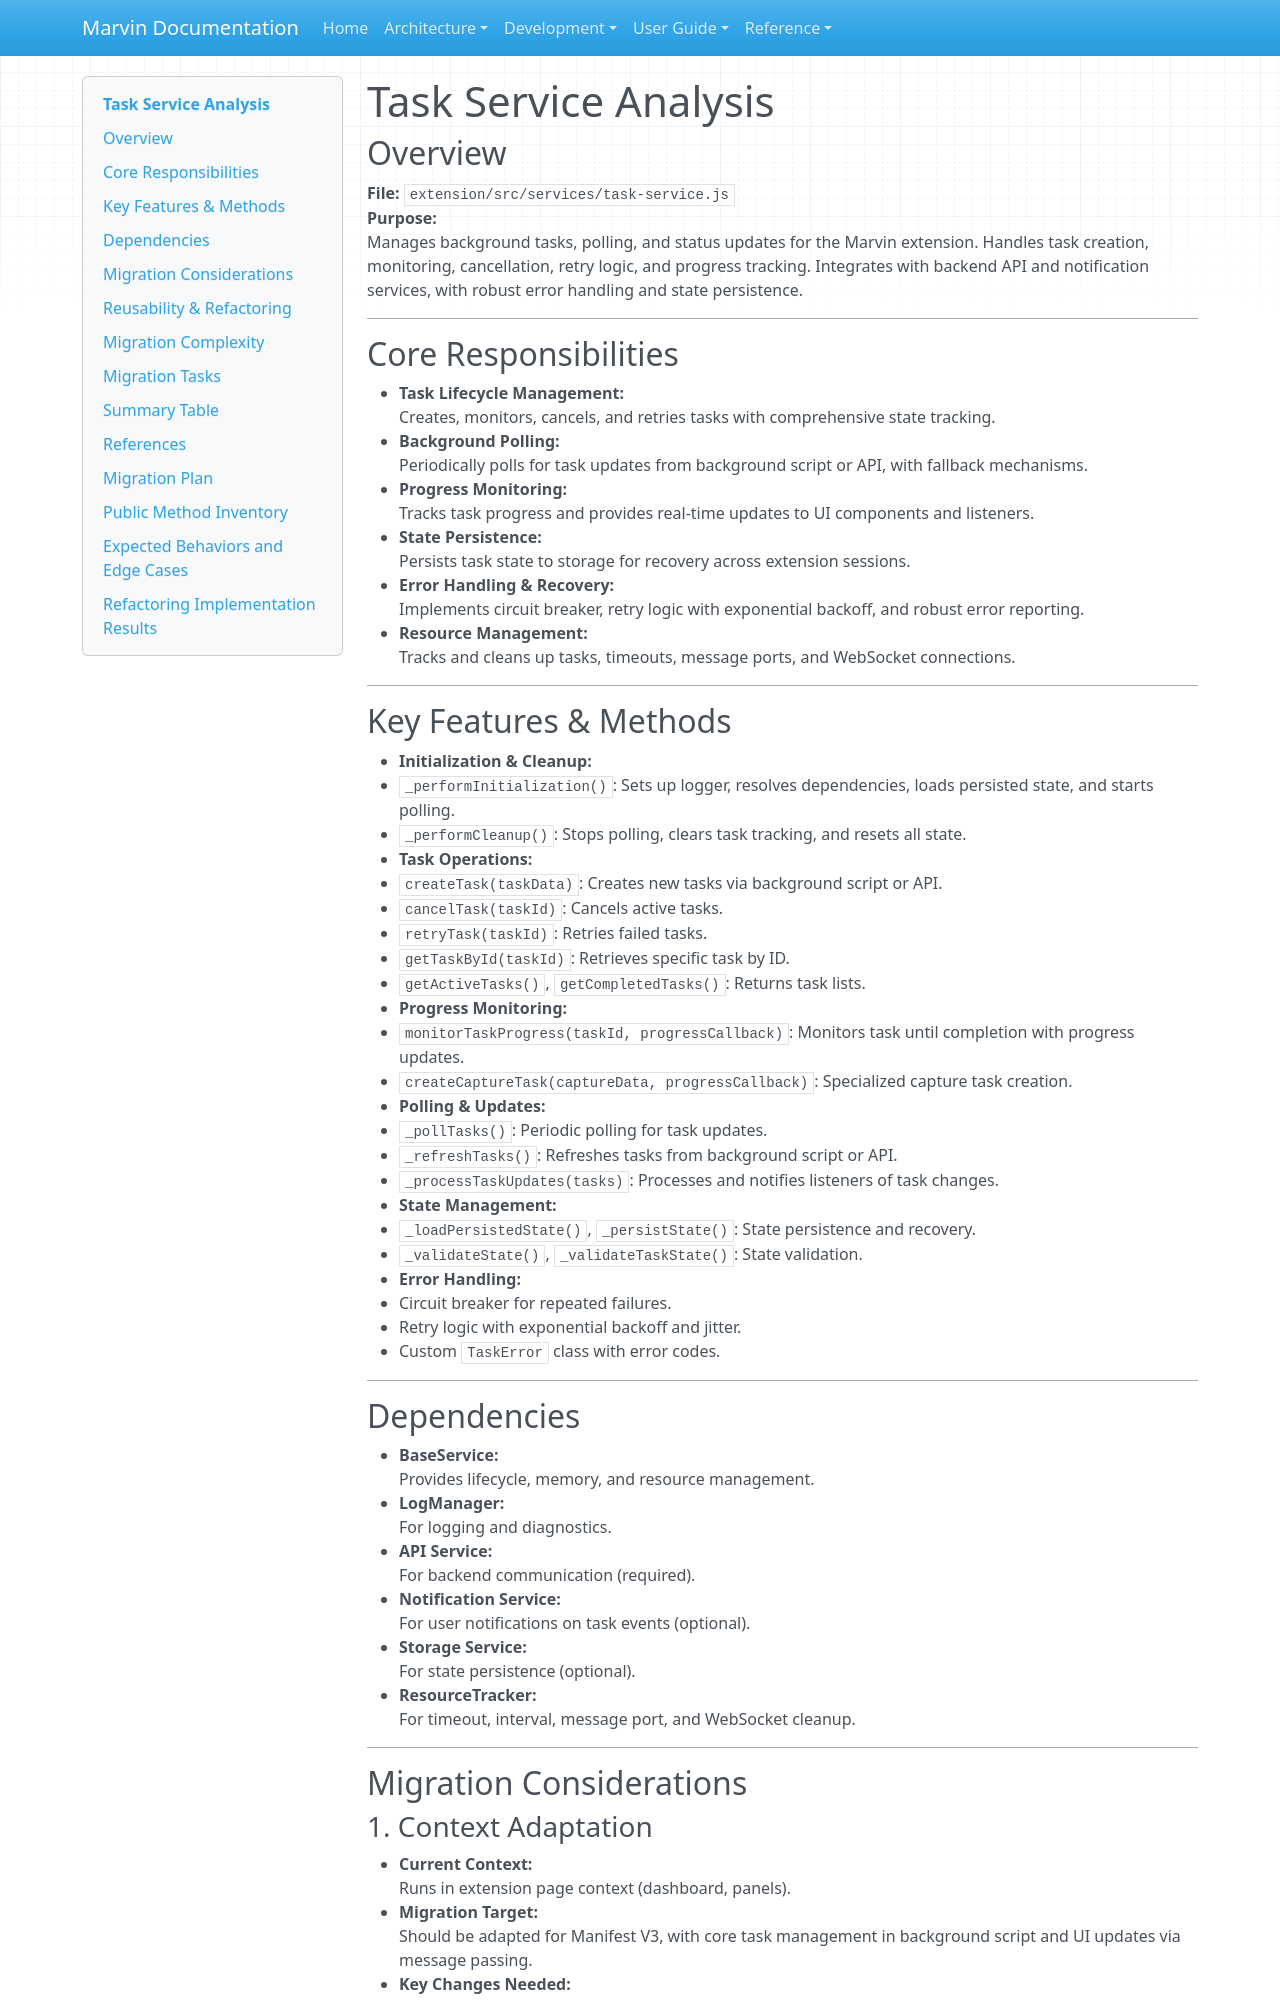

repository: touchthesun/marvin · page: extension-refactoring/task-service-analysis/index.html · generator: mkdocs

# Task Service Analysis

## Overview

**File:** `extension/src/services/task-service.js`  
**Purpose:**  
Manages background tasks, polling, and status updates for the Marvin extension. Handles task creation, monitoring, cancellation, retry logic, and progress tracking. Integrates with backend API and notification services, with robust error handling and state persistence.

---

## Core Responsibilities

- **Task Lifecycle Management:**  
  Creates, monitors, cancels, and retries tasks with comprehensive state tracking.
- **Background Polling:**  
  Periodically polls for task updates from background script or API, with fallback mechanisms.
- **Progress Monitoring:**  
  Tracks task progress and provides real-time updates to UI components and listeners.
- **State Persistence:**  
  Persists task state to storage for recovery across extension sessions.
- **Error Handling & Recovery:**  
  Implements circuit breaker, retry logic with exponential backoff, and robust error reporting.
- **Resource Management:**  
  Tracks and cleans up tasks, timeouts, message ports, and WebSocket connections.

---

## Key Features & Methods

- **Initialization & Cleanup:**
  - `_performInitialization()`: Sets up logger, resolves dependencies, loads persisted state, and starts polling.
  - `_performCleanup()`: Stops polling, clears task tracking, and resets all state.
- **Task Operations:**
  - `createTask(taskData)`: Creates new tasks via background script or API.
  - `cancelTask(taskId)`: Cancels active tasks.
  - `retryTask(taskId)`: Retries failed tasks.
  - `getTaskById(taskId)`: Retrieves specific task by ID.
  - `getActiveTasks()`, `getCompletedTasks()`: Returns task lists.
- **Progress Monitoring:**
  - `monitorTaskProgress(taskId, progressCallback)`: Monitors task until completion with progress updates.
  - `createCaptureTask(captureData, progressCallback)`: Specialized capture task creation.
- **Polling & Updates:**
  - `_pollTasks()`: Periodic polling for task updates.
  - `_refreshTasks()`: Refreshes tasks from background script or API.
  - `_processTaskUpdates(tasks)`: Processes and notifies listeners of task changes.
- **State Management:**
  - `_loadPersistedState()`, `_persistState()`: State persistence and recovery.
  - `_validateState()`, `_validateTaskState()`: State validation.
- **Error Handling:**
  - Circuit breaker for repeated failures.
  - Retry logic with exponential backoff and jitter.
  - Custom `TaskError` class with error codes.

---

## Dependencies

- **BaseService:**  
  Provides lifecycle, memory, and resource management.
- **LogManager:**  
  For logging and diagnostics.
- **API Service:**  
  For backend communication (required).
- **Notification Service:**  
  For user notifications on task events (optional).
- **Storage Service:**  
  For state persistence (optional).
- **ResourceTracker:**  
  For timeout, interval, message port, and WebSocket cleanup.

---

## Migration Considerations

### 1. Context Adaptation

- **Current Context:**  
  Runs in extension page context (dashboard, panels).
- **Migration Target:**  
  Should be adapted for Manifest V3, with core task management in background script and UI updates via message passing.
- **Key Changes Needed:**
  - Move task polling and core management to background script for persistent operation.
  - Use message passing to relay task updates to UI contexts (dashboard, popup).
  - Decouple direct API calls from UI context; use background script as intermediary.

### 2. Error Handling & Resilience

- **Current:**  
  Implements circuit breaker, retry logic, and comprehensive error handling.
- **Migration:**
  - Maintain robust error handling, ensure errors from background/backend are surfaced via message responses.
  - Integrate with global diagnostics and status panels.
